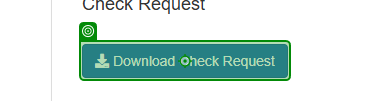
Task: Robotic Enterprise Framework for ACME's Work Items Process
Workflow: ProcessQueueTransactions (Guardado automático)

Step 1: click on the button 'Download Check Request' in window 'ACME System 1 - Work Items' (msedge.exe)

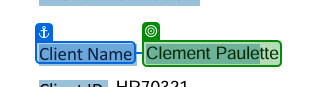
Step 2: get-text from 'Client Name'

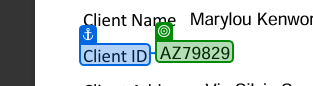
Step 3: get-text from 'Client ID'

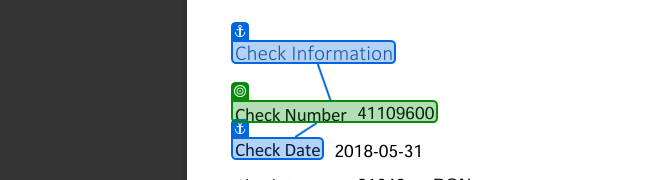
Step 4: get-text from 'Check Information'

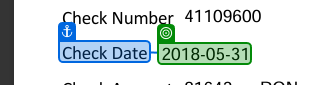
Step 5: get-text from 'Check Date'

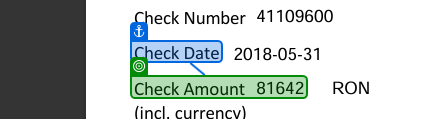
Step 6: get-text from 'Check Date'

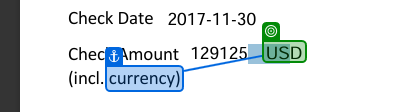
Step 7: get-text from 'currency)'

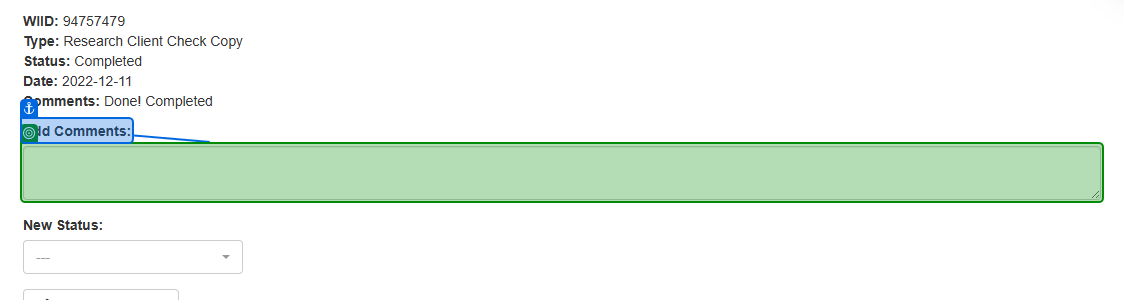
Step 8: type "Extracted check information to report." into the text box in window 'ACME System 1' (msedge.exe)

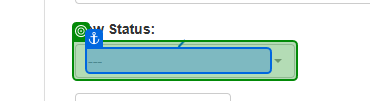
Step 9: select "Completed" in the button in window 'ACME System 1' (msedge.exe)
